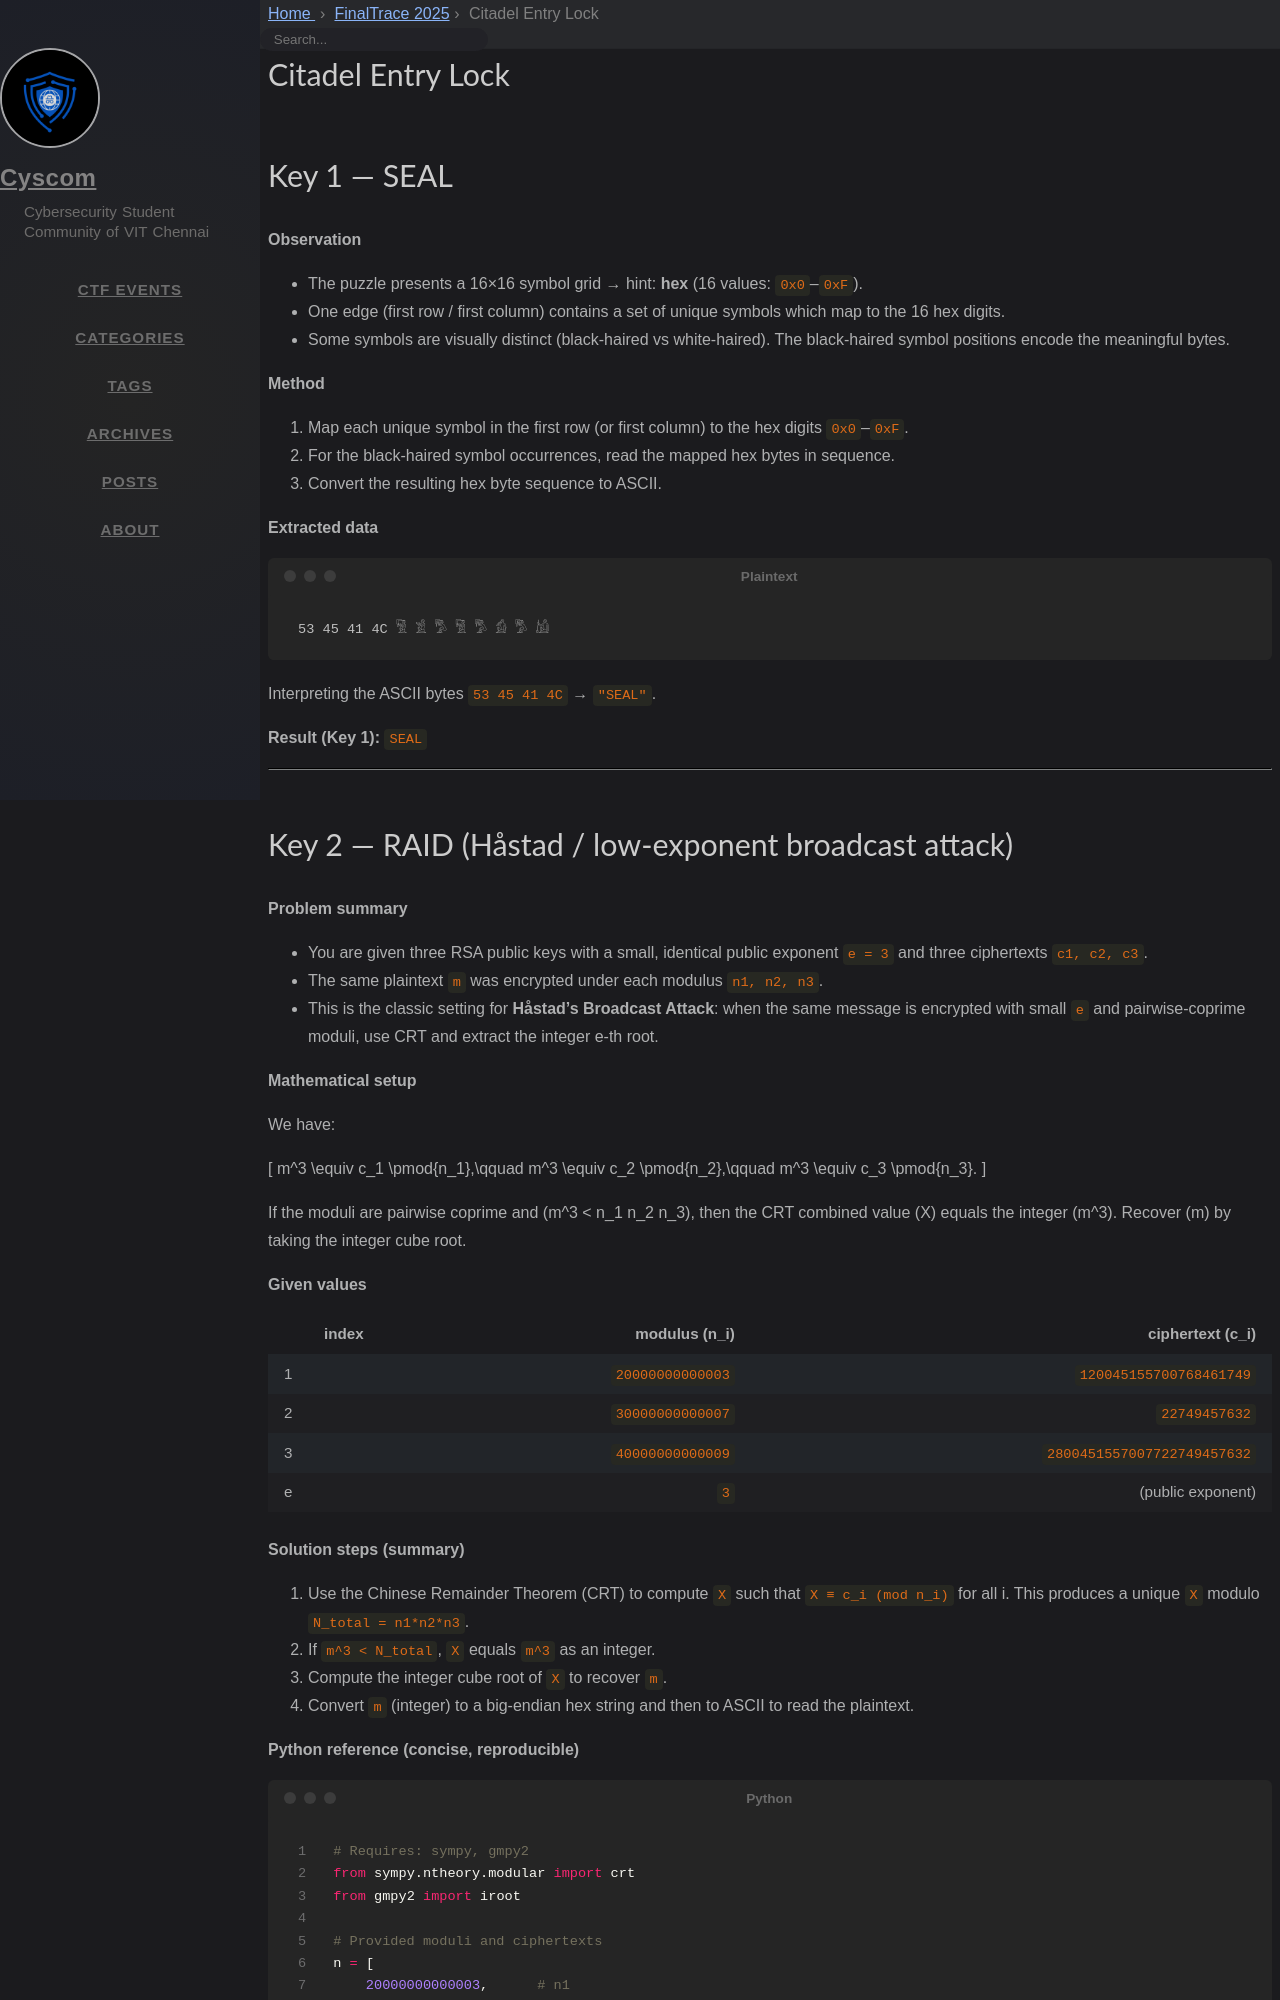

repository: cyscomvit/writeups · page: writeups/FinalTrace_2025/38-citadel-entry-lock.html · generator: jekyll

---
layout: writeup

title: Citadel Entry Lock
difficulty: Medium
points: 500
categories: [General]
tags: []

flag: CYS{SEAL_RAID_CROSS_MAAT_MAZE_HODOS}
---

# Key 1 — SEAL

**Observation**

- The puzzle presents a 16×16 symbol grid → hint: **hex** (16 values: `0x0`–`0xF`).
- One edge (first row / first column) contains a set of unique symbols which map to the 16 hex digits.
- Some symbols are visually distinct (black-haired vs white-haired). The black-haired symbol positions encode the meaningful bytes.

**Method**

1. Map each unique symbol in the first row (or first column) to the hex digits `0x0`–`0xF`.
2. For the black-haired symbol occurrences, read the mapped hex bytes in sequence.
3. Convert the resulting hex byte sequence to ASCII.

**Extracted data**

```
53 45 41 4C 𓀅 𓀃 𓀄 𓀅 𓀄 𓀁 𓀄 𓀌
```

Interpreting the ASCII bytes `53 45 41 4C` → `"SEAL"`.

**Result (Key 1):** `SEAL`

---
